Dataset: real (GitHub, orianapresacan/EmbryoStageGen). Classes: 2-cell embryo, 4-cell embryo, 8-cell embryo, blastocyst, morula.

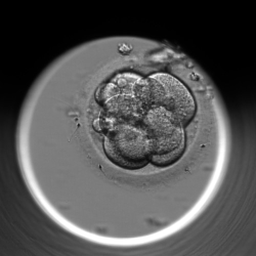
Label: 8-cell embryo

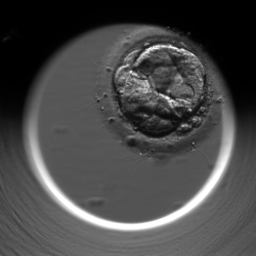
Label: blastocyst

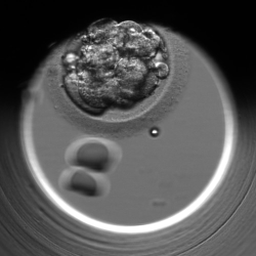
Label: morula

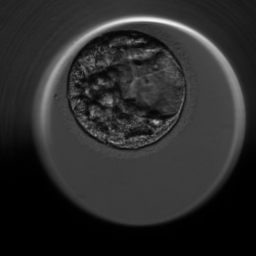
Label: blastocyst

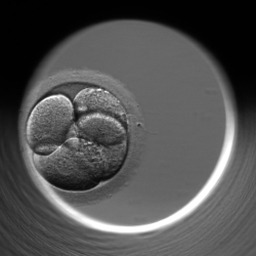
Label: 4-cell embryo

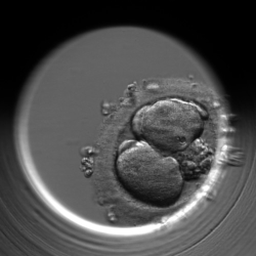
Label: 2-cell embryo
